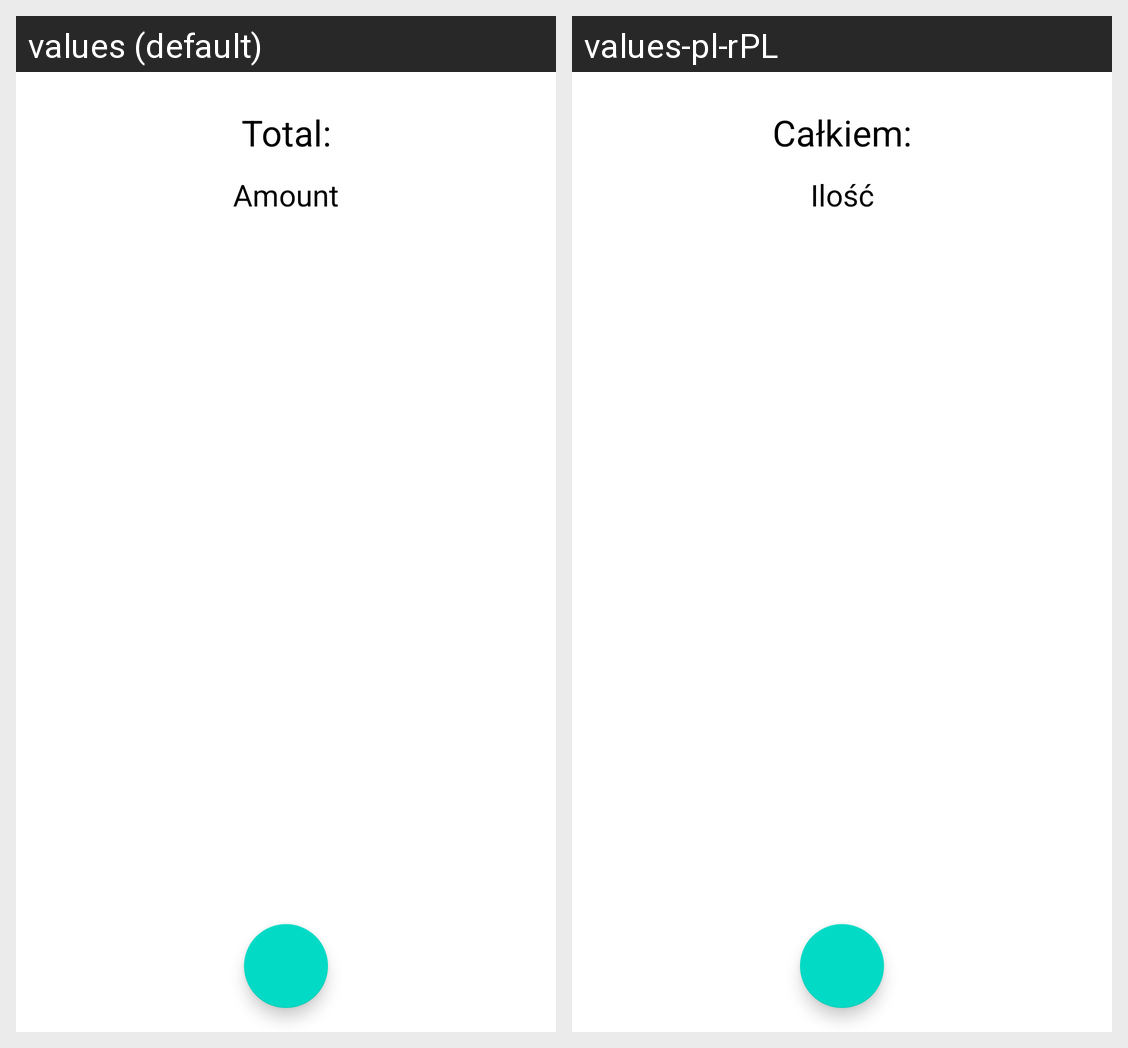

Locale-by-locale string values for the Android screen shown in this grid:
Android screen res/layout/fragment_accounts.xml rendered under 2 locales, left to right: values (default), values-pl-rPL. Device: Nexus 5 (rendered at 1080×1920; each locale shown at half size, 540×960, under a caption strip naming it); theme Theme.CostAccounting.
Strings drawn on this screen, with the default value and each locale's value (text and hints the layout hard-codes, and strings that could not be matched under every locale, appear in the picture but are not listed):

total
  values: Total:
  values-pl-rPL: Całkiem:

amount
  values: Amount
  values-pl-rPL: Ilość
